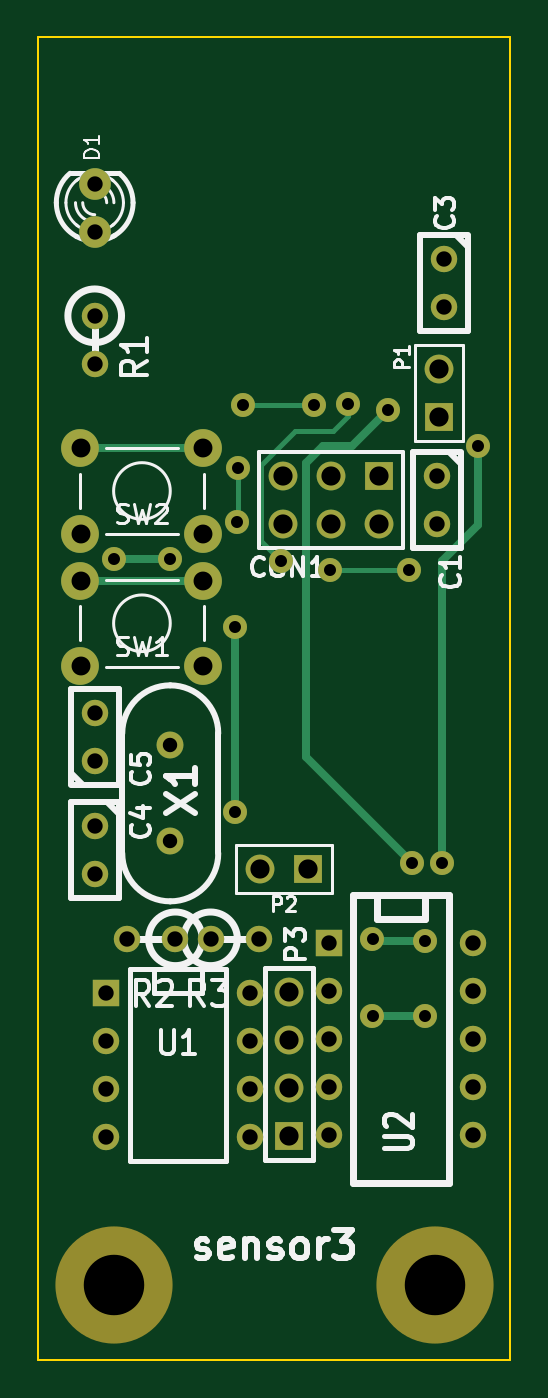
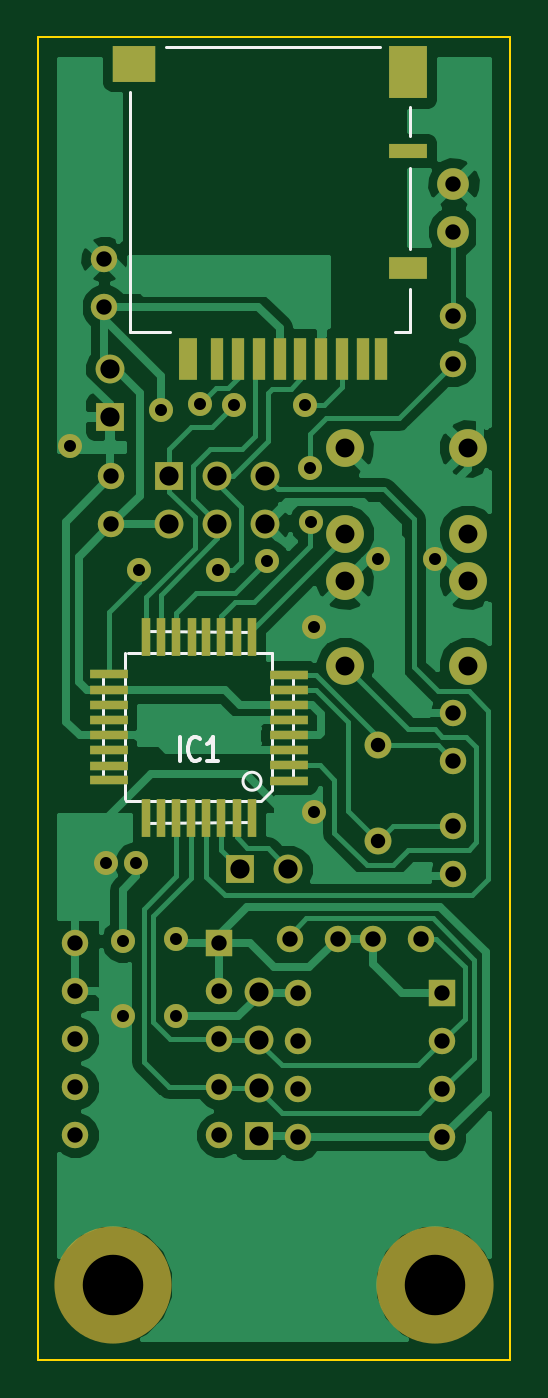
Circuit board: 9 layer files. Board 25.0 x 70.0 mm.
- bottom_copper: sensor3-B_Cu.gbl (35193 bytes)
- bottom_mask: sensor3-B_Mask.gbs (3145 bytes)
- bottom_silk: sensor3-B_SilkS.gbo (4583 bytes)
- outline: sensor3-Edge_Cuts.gbr (418 bytes)
- top_copper: sensor3-F_Cu.gtl (2916 bytes)
- top_mask: sensor3-F_Mask.gts (1988 bytes)
- top_silk: sensor3-F_SilkS.gto (15576 bytes)
- drill: sensor3-NPTH.drl (193 bytes)
- drill: sensor3.drl (1248 bytes)

=== bottom_copper: sensor3-B_Cu.gbl (35193 bytes, source omitted) ===
=== bottom_mask: sensor3-B_Mask.gbs ===
G04 (created by PCBNEW (2013-07-07 BZR 4022)-stable) date 2015/01/28 2:22:29*
%MOIN*%
G04 Gerber Fmt 3.4, Leading zero omitted, Abs format*
%FSLAX34Y34*%
G01*
G70*
G90*
G04 APERTURE LIST*
%ADD10C,0.00590551*%
%ADD11R,0.0787X0.0177*%
%ADD12R,0.0177X0.0787*%
%ADD13R,0.06X0.06*%
%ADD14C,0.06*%
%ADD15C,0.066*%
%ADD16C,0.056*%
%ADD17R,0.0393701X0.0866142*%
%ADD18R,0.0275591X0.0866142*%
%ADD19R,0.0255906X0.0866142*%
%ADD20R,0.0787402X0.0472441*%
%ADD21R,0.0787402X0.0314961*%
%ADD22R,0.0787402X0.110236*%
%ADD23R,0.0905512X0.0748031*%
%ADD24R,0.055X0.055*%
%ADD25C,0.055*%
%ADD26C,0.0787402*%
%ADD27C,0.244094*%
%ADD28C,0.05*%
G04 APERTURE END LIST*
G54D10*
G54D11*
X28222Y-29812D03*
X28222Y-30127D03*
X28222Y-30442D03*
X28222Y-30757D03*
X28222Y-31072D03*
X28222Y-31387D03*
X28222Y-31702D03*
X28222Y-32017D03*
X31988Y-32015D03*
X31988Y-29805D03*
X31988Y-30125D03*
X31988Y-30445D03*
X31988Y-30755D03*
X31988Y-31075D03*
X31988Y-31385D03*
X31988Y-31705D03*
G54D12*
X29006Y-32805D03*
X29320Y-32805D03*
X29636Y-32805D03*
X29950Y-32805D03*
X30266Y-32805D03*
X30580Y-32805D03*
X30896Y-32805D03*
X31210Y-32805D03*
X29008Y-29025D03*
X29318Y-29025D03*
X29638Y-29025D03*
X29948Y-29025D03*
X30258Y-29025D03*
X30578Y-29025D03*
X30898Y-29025D03*
X31218Y-29025D03*
G54D13*
X30724Y-25681D03*
G54D14*
X30724Y-26681D03*
X29724Y-25681D03*
X29724Y-26681D03*
X28724Y-25681D03*
X28724Y-26681D03*
G54D13*
X31968Y-24437D03*
G54D14*
X31968Y-23437D03*
G54D15*
X24803Y-20578D03*
X24803Y-19578D03*
G54D16*
X26377Y-31283D03*
X26377Y-33283D03*
G54D17*
X30334Y-23228D03*
G54D18*
X29724Y-23228D03*
X29291Y-23228D03*
X28858Y-23228D03*
X28425Y-23228D03*
X27992Y-23228D03*
X27559Y-23228D03*
X27125Y-23228D03*
G54D19*
X26692Y-23228D03*
X26318Y-23228D03*
G54D20*
X25748Y-21338D03*
G54D21*
X25748Y-18897D03*
G54D22*
X25748Y-17263D03*
G54D23*
X31456Y-17086D03*
G54D24*
X25035Y-36452D03*
G54D25*
X25035Y-37452D03*
X25035Y-38452D03*
X25035Y-39452D03*
X28035Y-39452D03*
X28035Y-38452D03*
X28035Y-37452D03*
X28035Y-36452D03*
G54D24*
X29681Y-35401D03*
G54D25*
X29681Y-36401D03*
X29681Y-37401D03*
X29681Y-38401D03*
X29681Y-39401D03*
X32681Y-39401D03*
X32681Y-38401D03*
X32681Y-37401D03*
X32681Y-36401D03*
X32681Y-35401D03*
X24803Y-32964D03*
X24803Y-33964D03*
X24803Y-31602D03*
X24803Y-30602D03*
X31929Y-25681D03*
X31929Y-26681D03*
X32086Y-21153D03*
X32086Y-22153D03*
G54D26*
X27066Y-27854D03*
X27066Y-29625D03*
X24507Y-29625D03*
X24507Y-27854D03*
X27066Y-25098D03*
X27066Y-26870D03*
X24507Y-26870D03*
X24507Y-25098D03*
G54D25*
X26484Y-35314D03*
X25484Y-35314D03*
X27216Y-35314D03*
X28216Y-35314D03*
X24803Y-22334D03*
X24803Y-23334D03*
G54D13*
X28858Y-39413D03*
G54D14*
X28858Y-38413D03*
X28858Y-37413D03*
X28858Y-36413D03*
G54D13*
X29240Y-33858D03*
G54D14*
X28240Y-33858D03*
G54D27*
X25196Y-42519D03*
X31889Y-42519D03*
G54D28*
X25196Y-27401D03*
X26377Y-27401D03*
X27716Y-28818D03*
X27716Y-32677D03*
X31692Y-36929D03*
X30590Y-36929D03*
X32795Y-25039D03*
X32047Y-33740D03*
X30078Y-24173D03*
X28681Y-27440D03*
X27795Y-25511D03*
X27775Y-26633D03*
X27900Y-24200D03*
X29375Y-24200D03*
X31350Y-27625D03*
X29700Y-27625D03*
X31417Y-33740D03*
X30905Y-24291D03*
X31692Y-35354D03*
X30590Y-35314D03*
M02*

=== bottom_silk: sensor3-B_SilkS.gbo ===
G04 (created by PCBNEW (2013-07-07 BZR 4022)-stable) date 2015/01/28 2:22:29*
%MOIN*%
G04 Gerber Fmt 3.4, Leading zero omitted, Abs format*
%FSLAX34Y34*%
G01*
G70*
G90*
G04 APERTURE LIST*
%ADD10C,0.00590551*%
%ADD11C,0.006*%
%ADD12C,0.008*%
%ADD13R,0.0787X0.0177*%
%ADD14R,0.0177X0.0787*%
%ADD15R,0.06X0.06*%
%ADD16C,0.06*%
%ADD17C,0.066*%
%ADD18C,0.056*%
%ADD19R,0.0393701X0.0866142*%
%ADD20R,0.0275591X0.0866142*%
%ADD21R,0.0255906X0.0866142*%
%ADD22R,0.0787402X0.0472441*%
%ADD23R,0.0787402X0.0314961*%
%ADD24R,0.0787402X0.110236*%
%ADD25R,0.0905512X0.0748031*%
%ADD26R,0.055X0.055*%
%ADD27C,0.055*%
%ADD28C,0.0787402*%
%ADD29C,0.244094*%
%ADD30C,0.05*%
G04 APERTURE END LIST*
G54D10*
G54D11*
X32098Y-29815D02*
X31648Y-29815D01*
X32098Y-31995D02*
X31658Y-31995D01*
X32098Y-29815D02*
X32098Y-31995D01*
X31218Y-29345D02*
X31218Y-28915D01*
X29008Y-29335D02*
X29008Y-28915D01*
X28998Y-28915D02*
X31218Y-28905D01*
X29018Y-32885D02*
X31188Y-32895D01*
X28588Y-32195D02*
X28588Y-29365D01*
X31198Y-32885D02*
X31198Y-32475D01*
X28838Y-32435D02*
X31618Y-32435D01*
X31638Y-29355D02*
X31638Y-32395D01*
X28588Y-29355D02*
X31588Y-29355D01*
X28138Y-32025D02*
X28138Y-29805D01*
X28138Y-29805D02*
X28588Y-29805D01*
X28592Y-32205D02*
X28822Y-32435D01*
X28140Y-32025D02*
X28592Y-32025D01*
X29018Y-32435D02*
X29018Y-32887D01*
X29188Y-32031D02*
G75*
G03X29188Y-32031I-188J0D01*
G74*
G01*
G54D10*
X26338Y-16732D02*
X30787Y-16732D01*
X25708Y-18582D02*
X25708Y-17992D01*
X25708Y-20944D02*
X25708Y-19251D01*
X26023Y-22677D02*
X25708Y-22677D01*
X25708Y-22677D02*
X25708Y-21771D01*
X31535Y-17677D02*
X31535Y-22677D01*
X31535Y-22677D02*
X30708Y-22677D01*
G54D12*
X30508Y-31607D02*
X30508Y-31107D01*
X30089Y-31560D02*
X30108Y-31584D01*
X30165Y-31607D01*
X30203Y-31607D01*
X30260Y-31584D01*
X30299Y-31536D01*
X30318Y-31488D01*
X30337Y-31393D01*
X30337Y-31322D01*
X30318Y-31226D01*
X30299Y-31179D01*
X30260Y-31131D01*
X30203Y-31107D01*
X30165Y-31107D01*
X30108Y-31131D01*
X30089Y-31155D01*
X29708Y-31607D02*
X29937Y-31607D01*
X29822Y-31607D02*
X29822Y-31107D01*
X29860Y-31179D01*
X29899Y-31226D01*
X29937Y-31250D01*
%LPC*%
G54D13*
X28222Y-29812D03*
X28222Y-30127D03*
X28222Y-30442D03*
X28222Y-30757D03*
X28222Y-31072D03*
X28222Y-31387D03*
X28222Y-31702D03*
X28222Y-32017D03*
X31988Y-32015D03*
X31988Y-29805D03*
X31988Y-30125D03*
X31988Y-30445D03*
X31988Y-30755D03*
X31988Y-31075D03*
X31988Y-31385D03*
X31988Y-31705D03*
G54D14*
X29006Y-32805D03*
X29320Y-32805D03*
X29636Y-32805D03*
X29950Y-32805D03*
X30266Y-32805D03*
X30580Y-32805D03*
X30896Y-32805D03*
X31210Y-32805D03*
X29008Y-29025D03*
X29318Y-29025D03*
X29638Y-29025D03*
X29948Y-29025D03*
X30258Y-29025D03*
X30578Y-29025D03*
X30898Y-29025D03*
X31218Y-29025D03*
G54D15*
X30724Y-25681D03*
G54D16*
X30724Y-26681D03*
X29724Y-25681D03*
X29724Y-26681D03*
X28724Y-25681D03*
X28724Y-26681D03*
G54D15*
X31968Y-24437D03*
G54D16*
X31968Y-23437D03*
G54D17*
X24803Y-20578D03*
X24803Y-19578D03*
G54D18*
X26377Y-31283D03*
X26377Y-33283D03*
G54D19*
X30334Y-23228D03*
G54D20*
X29724Y-23228D03*
X29291Y-23228D03*
X28858Y-23228D03*
X28425Y-23228D03*
X27992Y-23228D03*
X27559Y-23228D03*
X27125Y-23228D03*
G54D21*
X26692Y-23228D03*
X26318Y-23228D03*
G54D22*
X25748Y-21338D03*
G54D23*
X25748Y-18897D03*
G54D24*
X25748Y-17263D03*
G54D25*
X31456Y-17086D03*
G54D26*
X25035Y-36452D03*
G54D27*
X25035Y-37452D03*
X25035Y-38452D03*
X25035Y-39452D03*
X28035Y-39452D03*
X28035Y-38452D03*
X28035Y-37452D03*
X28035Y-36452D03*
G54D26*
X29681Y-35401D03*
G54D27*
X29681Y-36401D03*
X29681Y-37401D03*
X29681Y-38401D03*
X29681Y-39401D03*
X32681Y-39401D03*
X32681Y-38401D03*
X32681Y-37401D03*
X32681Y-36401D03*
X32681Y-35401D03*
X24803Y-32964D03*
X24803Y-33964D03*
X24803Y-31602D03*
X24803Y-30602D03*
X31929Y-25681D03*
X31929Y-26681D03*
X32086Y-21153D03*
X32086Y-22153D03*
G54D28*
X27066Y-27854D03*
X27066Y-29625D03*
X24507Y-29625D03*
X24507Y-27854D03*
X27066Y-25098D03*
X27066Y-26870D03*
X24507Y-26870D03*
X24507Y-25098D03*
G54D27*
X26484Y-35314D03*
X25484Y-35314D03*
X27216Y-35314D03*
X28216Y-35314D03*
X24803Y-22334D03*
X24803Y-23334D03*
G54D15*
X28858Y-39413D03*
G54D16*
X28858Y-38413D03*
X28858Y-37413D03*
X28858Y-36413D03*
G54D15*
X29240Y-33858D03*
G54D16*
X28240Y-33858D03*
G54D29*
X25196Y-42519D03*
X31889Y-42519D03*
G54D30*
X25196Y-27401D03*
X26377Y-27401D03*
X27716Y-28818D03*
X27716Y-32677D03*
X31692Y-36929D03*
X30590Y-36929D03*
X32795Y-25039D03*
X32047Y-33740D03*
X30078Y-24173D03*
X28681Y-27440D03*
X27795Y-25511D03*
X27775Y-26633D03*
X27900Y-24200D03*
X29375Y-24200D03*
X31350Y-27625D03*
X29700Y-27625D03*
X31417Y-33740D03*
X30905Y-24291D03*
X31692Y-35354D03*
X30590Y-35314D03*
M02*

=== outline: sensor3-Edge_Cuts.gbr ===
G04 (created by PCBNEW (2013-07-07 BZR 4022)-stable) date 2015/01/28 2:22:29*
%MOIN*%
G04 Gerber Fmt 3.4, Leading zero omitted, Abs format*
%FSLAX34Y34*%
G01*
G70*
G90*
G04 APERTURE LIST*
%ADD10C,0.00590551*%
%ADD11C,0.00393701*%
G04 APERTURE END LIST*
G54D10*
G54D11*
X23622Y-44094D02*
X23622Y-16535D01*
X33464Y-44094D02*
X23622Y-44094D01*
X33464Y-16535D02*
X33464Y-44094D01*
X23622Y-16535D02*
X33464Y-16535D01*
M02*

=== top_copper: sensor3-F_Cu.gtl ===
G04 (created by PCBNEW (2013-07-07 BZR 4022)-stable) date 2015/01/28 2:22:29*
%MOIN*%
G04 Gerber Fmt 3.4, Leading zero omitted, Abs format*
%FSLAX34Y34*%
G01*
G70*
G90*
G04 APERTURE LIST*
%ADD10C,0.00590551*%
%ADD11R,0.06X0.06*%
%ADD12C,0.06*%
%ADD13C,0.066*%
%ADD14C,0.056*%
%ADD15R,0.055X0.055*%
%ADD16C,0.055*%
%ADD17C,0.0787402*%
%ADD18C,0.05*%
%ADD19C,0.016*%
%ADD20C,0.01*%
G04 APERTURE END LIST*
G54D10*
G54D11*
X30724Y-25681D03*
G54D12*
X30724Y-26681D03*
X29724Y-25681D03*
X29724Y-26681D03*
X28724Y-25681D03*
X28724Y-26681D03*
G54D11*
X31968Y-24437D03*
G54D12*
X31968Y-23437D03*
G54D13*
X24803Y-20578D03*
X24803Y-19578D03*
G54D14*
X26377Y-31283D03*
X26377Y-33283D03*
G54D15*
X25035Y-36452D03*
G54D16*
X25035Y-37452D03*
X25035Y-38452D03*
X25035Y-39452D03*
X28035Y-39452D03*
X28035Y-38452D03*
X28035Y-37452D03*
X28035Y-36452D03*
G54D15*
X29681Y-35401D03*
G54D16*
X29681Y-36401D03*
X29681Y-37401D03*
X29681Y-38401D03*
X29681Y-39401D03*
X32681Y-39401D03*
X32681Y-38401D03*
X32681Y-37401D03*
X32681Y-36401D03*
X32681Y-35401D03*
X24803Y-32964D03*
X24803Y-33964D03*
X24803Y-31602D03*
X24803Y-30602D03*
X31929Y-25681D03*
X31929Y-26681D03*
X32086Y-21153D03*
X32086Y-22153D03*
G54D17*
X27066Y-27854D03*
X27066Y-29625D03*
X24507Y-29625D03*
X24507Y-27854D03*
X27066Y-25098D03*
X27066Y-26870D03*
X24507Y-26870D03*
X24507Y-25098D03*
G54D16*
X26484Y-35314D03*
X25484Y-35314D03*
X27216Y-35314D03*
X28216Y-35314D03*
X24803Y-22334D03*
X24803Y-23334D03*
G54D11*
X28858Y-39413D03*
G54D12*
X28858Y-38413D03*
X28858Y-37413D03*
X28858Y-36413D03*
G54D11*
X29240Y-33858D03*
G54D12*
X28240Y-33858D03*
G54D18*
X25196Y-27401D03*
X26377Y-27401D03*
X27716Y-28818D03*
X27716Y-32677D03*
X31692Y-36929D03*
X30590Y-36929D03*
X32795Y-25039D03*
X32047Y-33740D03*
X30078Y-24173D03*
X28681Y-27440D03*
X27795Y-25511D03*
X27775Y-26633D03*
X27900Y-24200D03*
X29375Y-24200D03*
X31350Y-27625D03*
X29700Y-27625D03*
X31417Y-33740D03*
X30905Y-24291D03*
X31692Y-35354D03*
X30590Y-35314D03*
G54D19*
X25196Y-27401D02*
X26377Y-27401D01*
X27716Y-32677D02*
X27716Y-28818D01*
X30590Y-36929D02*
X31692Y-36929D01*
X24507Y-27854D02*
X27066Y-27854D01*
X24507Y-25098D02*
X27066Y-25098D01*
X32795Y-25039D02*
X32795Y-26692D01*
X32795Y-26692D02*
X32047Y-27440D01*
X32047Y-27440D02*
X32047Y-33740D01*
G54D20*
X30078Y-24429D02*
X30078Y-24173D01*
X29763Y-24744D02*
X30078Y-24429D01*
X28976Y-24744D02*
X29763Y-24744D01*
X28267Y-25452D02*
X28976Y-24744D01*
X28267Y-27027D02*
X28267Y-25452D01*
X28681Y-27440D02*
X28267Y-27027D01*
X27795Y-26614D02*
X27795Y-25511D01*
X27775Y-26633D02*
X27795Y-26614D01*
X28900Y-24200D02*
X29375Y-24200D01*
X27900Y-24200D02*
X28900Y-24200D01*
X31350Y-27625D02*
X29700Y-27625D01*
G54D19*
X29212Y-31535D02*
X31417Y-33740D01*
X29212Y-25393D02*
X29212Y-31535D01*
X29566Y-25039D02*
X29212Y-25393D01*
X30157Y-25039D02*
X29566Y-25039D01*
X30905Y-24291D02*
X30157Y-25039D01*
X30629Y-35354D02*
X31692Y-35354D01*
X30590Y-35314D02*
X30629Y-35354D01*
M02*

=== top_mask: sensor3-F_Mask.gts ===
G04 (created by PCBNEW (2013-07-07 BZR 4022)-stable) date 2015/01/28 2:22:29*
%MOIN*%
G04 Gerber Fmt 3.4, Leading zero omitted, Abs format*
%FSLAX34Y34*%
G01*
G70*
G90*
G04 APERTURE LIST*
%ADD10C,0.00590551*%
%ADD11R,0.06X0.06*%
%ADD12C,0.06*%
%ADD13C,0.066*%
%ADD14C,0.056*%
%ADD15R,0.055X0.055*%
%ADD16C,0.055*%
%ADD17C,0.0787402*%
%ADD18C,0.244094*%
%ADD19C,0.05*%
G04 APERTURE END LIST*
G54D10*
G54D11*
X30724Y-25681D03*
G54D12*
X30724Y-26681D03*
X29724Y-25681D03*
X29724Y-26681D03*
X28724Y-25681D03*
X28724Y-26681D03*
G54D11*
X31968Y-24437D03*
G54D12*
X31968Y-23437D03*
G54D13*
X24803Y-20578D03*
X24803Y-19578D03*
G54D14*
X26377Y-31283D03*
X26377Y-33283D03*
G54D15*
X25035Y-36452D03*
G54D16*
X25035Y-37452D03*
X25035Y-38452D03*
X25035Y-39452D03*
X28035Y-39452D03*
X28035Y-38452D03*
X28035Y-37452D03*
X28035Y-36452D03*
G54D15*
X29681Y-35401D03*
G54D16*
X29681Y-36401D03*
X29681Y-37401D03*
X29681Y-38401D03*
X29681Y-39401D03*
X32681Y-39401D03*
X32681Y-38401D03*
X32681Y-37401D03*
X32681Y-36401D03*
X32681Y-35401D03*
X24803Y-32964D03*
X24803Y-33964D03*
X24803Y-31602D03*
X24803Y-30602D03*
X31929Y-25681D03*
X31929Y-26681D03*
X32086Y-21153D03*
X32086Y-22153D03*
G54D17*
X27066Y-27854D03*
X27066Y-29625D03*
X24507Y-29625D03*
X24507Y-27854D03*
X27066Y-25098D03*
X27066Y-26870D03*
X24507Y-26870D03*
X24507Y-25098D03*
G54D16*
X26484Y-35314D03*
X25484Y-35314D03*
X27216Y-35314D03*
X28216Y-35314D03*
X24803Y-22334D03*
X24803Y-23334D03*
G54D11*
X28858Y-39413D03*
G54D12*
X28858Y-38413D03*
X28858Y-37413D03*
X28858Y-36413D03*
G54D11*
X29240Y-33858D03*
G54D12*
X28240Y-33858D03*
G54D18*
X25196Y-42519D03*
X31889Y-42519D03*
G54D19*
X25196Y-27401D03*
X26377Y-27401D03*
X27716Y-28818D03*
X27716Y-32677D03*
X31692Y-36929D03*
X30590Y-36929D03*
X32795Y-25039D03*
X32047Y-33740D03*
X30078Y-24173D03*
X28681Y-27440D03*
X27795Y-25511D03*
X27775Y-26633D03*
X27900Y-24200D03*
X29375Y-24200D03*
X31350Y-27625D03*
X29700Y-27625D03*
X31417Y-33740D03*
X30905Y-24291D03*
X31692Y-35354D03*
X30590Y-35314D03*
M02*

=== top_silk: sensor3-F_SilkS.gto (15576 bytes, source omitted) ===
=== drill: sensor3-NPTH.drl ===
M48
;DRILL file {Pcbnew (2013-07-07 BZR 4022)-stable} date 2015/01/28 2:22:46
;FORMAT={-:-/ absolute / metric / decimal}
FMAT,2
METRIC,TZ
T1C3.200
%
G90
G05
M71
T1
X64.Y-108.
X81.Y-108.
T0
M30

=== drill: sensor3.drl ===
M48
;DRILL file {Pcbnew (2013-07-07 BZR 4022)-stable} date 2015/01/28 2:22:46
;FORMAT={-:-/ absolute / metric / decimal}
FMAT,2
METRIC,TZ
T1C0.635
T2C0.762
T3C0.813
T4C1.000
T5C1.016
%
G90
G05
M71
T1
X64.Y-69.6
X67.Y-69.6
X70.4Y-73.2
X70.4Y-83.
X70.55Y-67.65
X70.6Y-64.8
X70.866Y-61.468
X72.85Y-69.7
X74.612Y-61.468
X75.438Y-70.167
X76.4Y-61.4
X77.7Y-89.7
X77.7Y-93.8
X78.5Y-61.7
X79.629Y-70.167
X79.8Y-85.7
X80.5Y-89.8
X80.5Y-93.8
X81.4Y-85.7
X83.3Y-63.6
T2
X67.Y-79.46
X67.Y-84.54
T3
X63.Y-49.73
X63.Y-52.27
X63.Y-56.73
X63.Y-59.27
X63.Y-77.73
X63.Y-80.27
X63.Y-83.73
X63.Y-86.27
X63.59Y-92.59
X63.59Y-95.13
X63.59Y-97.67
X63.59Y-100.21
X64.73Y-89.7
X67.27Y-89.7
X69.13Y-89.7
X71.21Y-92.59
X71.21Y-95.13
X71.21Y-97.67
X71.21Y-100.21
X71.67Y-89.7
X75.39Y-89.92
X75.39Y-92.46
X75.39Y-95.
X75.39Y-97.54
X75.39Y-100.08
X81.1Y-65.23
X81.1Y-67.77
X81.5Y-53.73
X81.5Y-56.27
X83.01Y-89.92
X83.01Y-92.46
X83.01Y-95.
X83.01Y-97.54
X83.01Y-100.08
T4
X62.25Y-63.75
X62.25Y-68.25
X62.25Y-70.75
X62.25Y-75.25
X68.75Y-63.75
X68.75Y-68.25
X68.75Y-70.75
X68.75Y-75.25
T5
X71.73Y-86.
X72.96Y-65.23
X72.96Y-67.77
X73.3Y-92.49
X73.3Y-95.03
X73.3Y-97.57
X73.3Y-100.11
X74.27Y-86.
X75.5Y-65.23
X75.5Y-67.77
X78.04Y-65.23
X78.04Y-67.77
X81.2Y-59.53
X81.2Y-62.07
T0
M30

